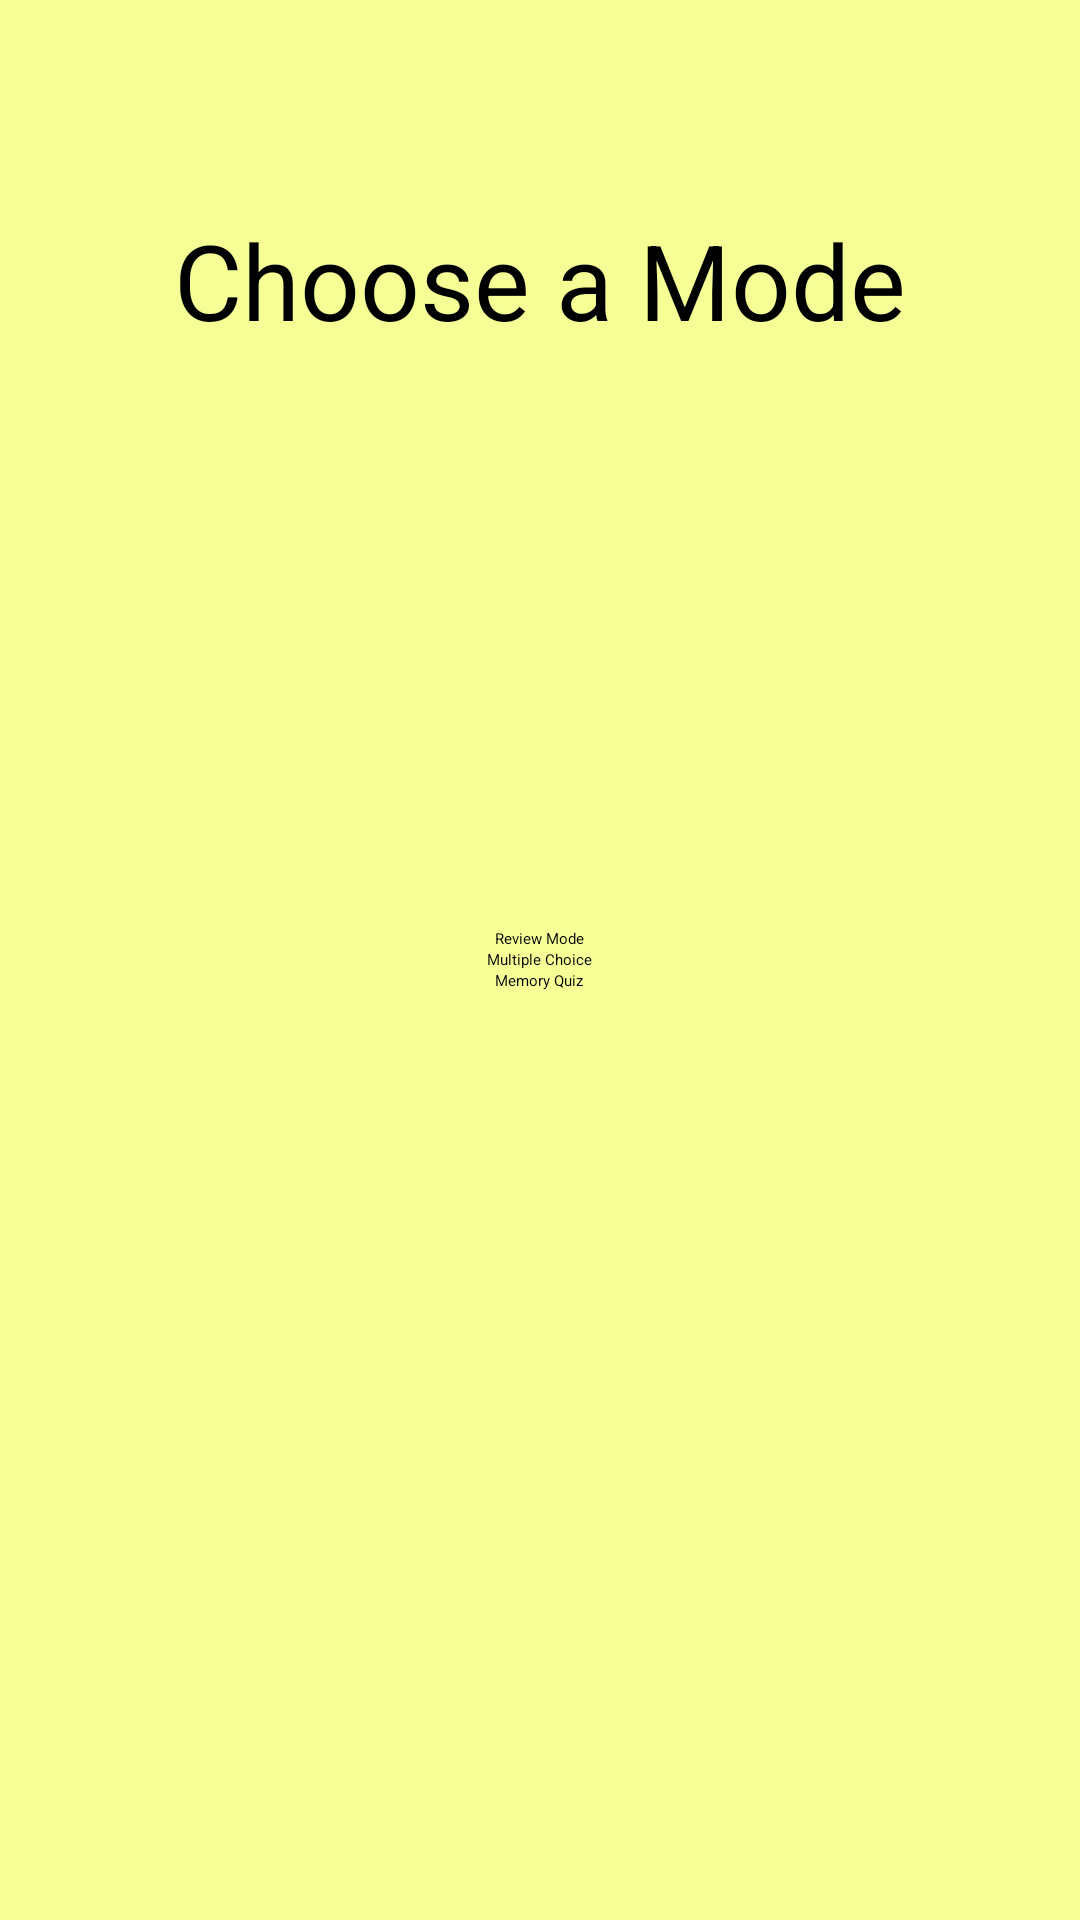

Layout XML and referenced resources for this Android screen:
<!-- AndroidManifest.xml: application theme Theme.Styled -->
<!-- res/layout/modechooser.xml -->
<?xml version="1.0" encoding="utf-8"?>
<RelativeLayout xmlns:android="http://schemas.android.com/apk/res/android"
    android:layout_width="match_parent"
    android:layout_height="match_parent"
    android:orientation="vertical"
    android:background="#f5ff96" >
    
    
    <RelativeLayout android:layout_width = "fill_parent"
        android:layout_height = "wrap_content"
        android:layout_alignParentTop ="true"
        android:layout_centerHorizontal = "true"
        android:paddingTop = "20sp" >
        <TextView android:id = "@+id/modeChoice"
        	android:layout_height = "wrap_content"
        	android:layout_width = "wrap_content"
        	android:layout_centerHorizontal = "true"
        	android:paddingTop = "50sp"
        	android:text = "Choose a Mode"
        	android:textColor = "#000"
        	android:textSize = "35sp" />
    </RelativeLayout>
 
    <Button android:id="@+id/mcQuiz"
            android:layout_height = "wrap_content"
            android:layout_width = "wrap_content"
			android:layout_centerInParent = "true"
            android:text = "Multiple Choice"
            android:textColor = "#000"
            android:onClick="toMcQuiz" />
    <Button android:id="@+id/memQuiz"
        	android:layout_height = "wrap_content"
        	android:layout_width = "wrap_content"
        	android:layout_below = "@id/mcQuiz"
        	android:layout_centerHorizontal = "true"
        	android:textColor = "#000"
        	android:text = "Memory Quiz"
        	android:onClick = "toMemQuiz" />
    <Button android:id="@+id/review"
            android:layout_height = "wrap_content"
            android:layout_width = "wrap_content"
            android:layout_above = "@id/mcQuiz"
            android:layout_centerHorizontal = "true"
        	android:textColor = "#000"          
            android:text = "Review Mode"
            android:onClick = "toReview" />    
    
</RelativeLayout>
<!-- resources referenced by this layout -->
<resources>
  <style name="Theme.Styled" parent="@style/Theme.Sherlock">
          <item name="actionBarStyle">@style/Widget.Styled.ActionBar</item>
          <item name="android:actionBarStyle">@style/Widget.Styled.ActionBar</item>
          <item name="actionButtonStyle">@style/Widget.Styled.ActionButton</item>
          <item name="android:actionButtonStyle">@style/Widget.Styled.ActionButton</item>        
      </style>
  <style name="Widget.Styled.ActionBar" parent="@style/Widget.Sherlock.ActionBar.Solid">
          <item name="background">@color/action_bar_background_color</item>
          <item name="android:background">@color/action_bar_background_color</item>
          <item name="titleTextStyle">@style/TextAppearance.ActionBar.TitleTextStyle</item>
          <item name="android:titleTextStyle">@style/TextAppearance.ActionBar.TitleTextStyle</item>
      </style>
  <style name="Widget.Styled.ActionButton" parent="Widget.Sherlock.ActionButton">
      	<item name="android:minWidth">20dip</item>
  	</style>
  <color name="action_bar_background_color">#210000</color>
  <style name="TextAppearance.ActionBar.TitleTextStyle" parent="@style/TextAppearance.Sherlock.Widget.ActionBar.Title">
          <item name="android:textColor">#f5ff96</item>
          <item name="android:textSize">25sp</item>
      </style>
</resources>
